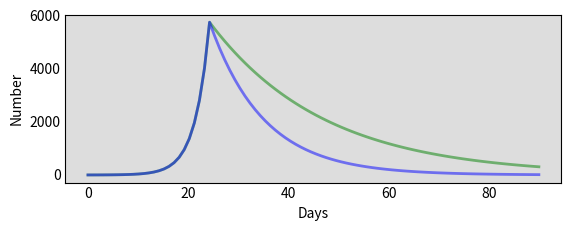

The matplotlib source for this figure: (Note: this script raises an exception after producing the figure.)

import numpy as np
import matplotlib.pyplot as plt
from scipy.integrate import odeint
from scipy.stats import lognorm

# Data source (time to death) https://www.ncbi.nlm.nih.gov/pmc/articles/PMC7074197/
otd_samples = [20, 15, 6, 10, 14, 41, 12, 30, 7, 19, 13, 10, 11, 19, 16, 17, 24, 8, 12, 8, 6, 12, 13, 16, 11, 12, 21, 10, 11, 11, 14, 32, 18, 13]
otd_shape, otd_loc, otd_scale = lognorm.fit(otd_samples)
eto_samples = [5, 4, 6, 5, 29, 4, 6, 8, 7, 21, 1, 7, 8, 8, 9, 3, 8, 4, 5, 3, 4, 11, 5, 9, 4, 3, 6, 5, 6, 11, 12, 4, 8, 14, 3, 7, 28, 5, 6, 9, 3, 2, 2, 14, 32, 7, 2, 15, 8, 9, 3, 2, 2, 14, 32, 7, 2, 15, 8]
eto_shape, eto_loc, eto_scale = lognorm.fit(eto_samples)
x = np.linspace(0,40,100)

def sample_exposure_to_death():
    exposure_to_onset = lognorm.rvs(s=eto_shape, loc=eto_loc, scale=eto_scale)
    onset_to_death = 1000
    truncate = 40
    while onset_to_death > truncate:
        onset_to_death = lognorm.rvs(s=otd_shape, loc=otd_loc, scale=otd_scale)
    return exposure_to_onset + onset_to_death

def three_weeks_infection_to_death():
    return 7 * 3


n_days = 90
time_of_first_death = 25
lockdown = 24

# Total population, N.
N = 1000000
# Initial number of infected and recovered individuals, I0 and R0.
I0, R0 = 1, 0
# Everyone else, S0, is susceptible to infection initially.
S0 = N - I0 - R0
# Contact rate, beta, and mean recovery rate, gamma, (in 1/days).
beta_0 = 0.5
beta_soft = 0.1
beta_hard = 0.05
gamma = 1./7

# A grid of time points (in days)
t = np.linspace(0, n_days, n_days)

# The SIR model differential equations.
def deriv(y, t, N, beta, gamma):
    S, I, R = y
    dSdt = -beta * S * I / N
    dIdt = beta * S * I / N - gamma * I
    dRdt = gamma * I
    return dSdt, dIdt, dRdt

# Initial conditions vector
y0 = S0, I0, R0

# Integrate the SIR equations over the time grid, t.
ret = odeint(deriv, y0, t, args=(N, beta_0, gamma))
S_no, I_no, R_no = ret.T

ret_soft = odeint(deriv, (S_no[lockdown], I_no[lockdown], R_no[lockdown]), t[lockdown:], args=(N, beta_soft, gamma))
S_soft, I_soft, R_soft = ret_soft.T
S_soft = np.concatenate((S_no[0:lockdown], S_soft))
I_soft = np.concatenate((I_no[0:lockdown], I_soft))
R_soft = np.concatenate((R_no[0:lockdown], R_soft))

ret_hard = odeint(deriv, (S_no[lockdown], I_no[lockdown], R_no[lockdown]), t[lockdown:], args=(N, beta_hard, gamma))
S_hard, I_hard, R_hard = ret_hard.T
S_hard = np.concatenate((S_no[0:lockdown], S_hard))
I_hard = np.concatenate((I_no[0:lockdown], I_hard))
R_hard = np.concatenate((R_no[0:lockdown], R_hard))

IFR = 0.005

previously_susceptible_no = N
previously_susceptible_soft = N
previously_susceptible_hard = N

deaths_no = np.zeros(n_days)
deaths_soft = np.zeros(n_days)
deaths_hard = np.zeros(n_days)
for day_idx in range(n_days):
    newly_infected_no = int(round(previously_susceptible_no - S_no[day_idx]))
    previously_susceptible_no = S_no[day_idx]
    newly_infected_soft = int(round(previously_susceptible_soft - S_soft[day_idx]))
    previously_susceptible_soft = S_soft[day_idx]
    newly_infected_hard = int(round(previously_susceptible_hard - S_hard[day_idx]))
    previously_susceptible_hard = S_hard[day_idx]

    for inf_idx in range(newly_infected_no):
        if np.random.rand() <= IFR:
            time_of_death = int(round(day_idx + sample_exposure_to_death()))
            if time_of_death < n_days:
                deaths_no[time_of_death] += 1

    for inf_idx in range(newly_infected_soft):
        if np.random.rand() <= IFR:
            time_of_death = int(round(day_idx + sample_exposure_to_death()))
            if time_of_death < n_days:
                deaths_soft[time_of_death] += 1

    for inf_idx in range(newly_infected_hard):
        if np.random.rand() <= IFR:
            time_of_death = int(round(day_idx + sample_exposure_to_death()))
            if time_of_death < n_days:
                deaths_hard[time_of_death] += 1
            
deaths_no_cum = np.cumsum(deaths_no)
deaths_soft_cum = np.cumsum(deaths_soft)
deaths_hard_cum = np.cumsum(deaths_hard)


# Plot the data on three separate curves for S(t), I(t) and R(t)
fig = plt.figure(facecolor='w')
ax = fig.add_subplot(211, facecolor='#dddddd', axisbelow=True)
#ax.plot(t, S_no/N, 'b', alpha=0.5, lw=2, label='Susceptible')
#ax.plot(t, I_no, 'r', alpha=0.5, lw=2, label='Infected')
ax.plot(t, I_soft, 'g', alpha=0.5, lw=2, label='Infected soft lockdown')
ax.plot(t, I_hard, 'b', alpha=0.5, lw=2, label='Infected hard lockdown')
#ax.plot(t, R_no/N, 'g', alpha=0.5, lw=2, label='Recovered with immunity')
ax.set_xlabel('Days')
ax.set_ylabel('Number')
#ax.set_ylim(0,1.2)
ax.yaxis.set_tick_params(length=0)
ax.xaxis.set_tick_params(length=0)
ax.grid(b=True, which='major', c='w', lw=2, ls='-')
legend = ax.legend()
legend.get_frame().set_alpha(0.5)
for spine in ('top', 'right', 'bottom', 'left'):
    ax.spines[spine].set_visible(False)

ax2 = fig.add_subplot(212, facecolor='#dddddd', axisbelow=True)
#ax2.plot(t, deaths_no*10, 'r', alpha=0.5, lw=2, label='Deaths no lockdown')
ax2.plot(t, deaths_soft*10, 'g', alpha=0.5, lw=2, label='Deaths soft lockdown')
ax2.plot(t, deaths_hard*10, 'b', alpha=0.5, lw=2, label='Deaths hard lockdown')
#ax2.plot(t, deaths_3w*10, 'g', alpha=0.5, lw=2, label='Deaths 3w fixed')
#ax2.plot(t, deaths_no_cum*10, 'g', alpha=0.5, lw=2, label='Deaths lognorm cum')
#ax2.plot(t, deaths_soft_cum*10, 'r', alpha=0.5, lw=2, label='Deaths no lockdown cum')
#ax2.plot(t, deaths_hard_cum*10, 'g', alpha=0.5, lw=2, label='Deaths 3w fixed cum')
legend = ax2.legend()
legend.get_frame().set_alpha(0.5)
for spine in ('top', 'right', 'bottom', 'left'):
    ax.spines[spine].set_visible(False)

plt.show()

#03-19 1
#04-19 1600







